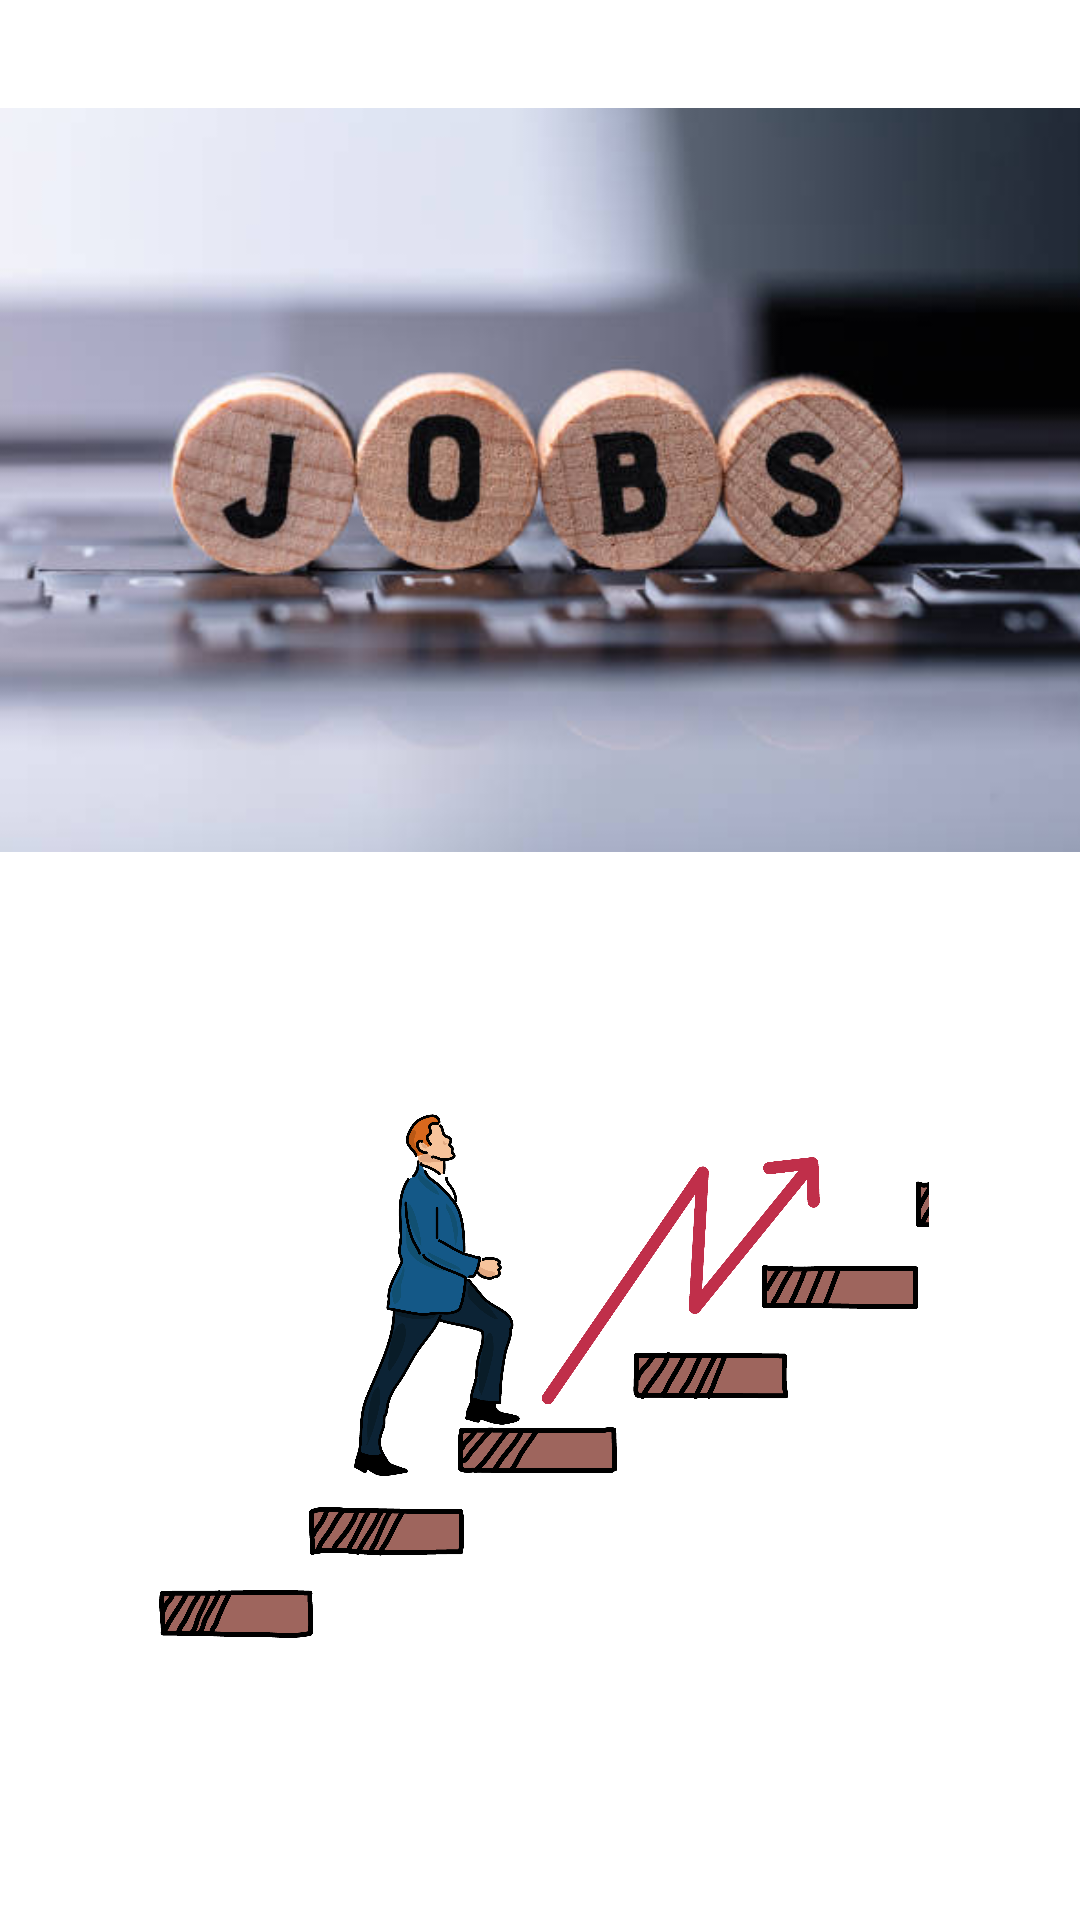

This screen was rendered from an Android layout file. Write that file and the resources it references.
<!-- AndroidManifest.xml: application theme Theme.MadProject -->
<!-- res/layout/activity_jobs_admin_items.xml -->
<?xml version="1.0" encoding="utf-8"?>
<androidx.constraintlayout.widget.ConstraintLayout xmlns:android="http://schemas.android.com/apk/res/android"
    xmlns:app="http://schemas.android.com/apk/res-auto"
    xmlns:tools="http://schemas.android.com/tools"
    android:layout_width="match_parent"
    android:layout_height="match_parent"
    tools:context=".JobsAdminItems"
    android:background="@drawable/addnewbackground">

    <ImageView
        android:id="@+id/jobs_page"
        android:layout_width="405dp"
        android:layout_height="248dp"
        android:layout_marginTop="36dp"
        app:layout_constraintEnd_toEndOf="parent"
        app:layout_constraintStart_toStartOf="parent"
        app:layout_constraintTop_toTopOf="parent"
        app:srcCompat="@drawable/jobs_user" />

    <ImageView
        android:id="@+id/job_tips_page"
        android:layout_width="405dp"
        android:layout_height="258dp"
        android:layout_marginTop="36dp"
        app:layout_constraintEnd_toEndOf="parent"
        app:layout_constraintStart_toStartOf="parent"
        app:layout_constraintTop_toBottomOf="@+id/jobs_page"
        app:srcCompat="@drawable/job_tips_user" />


</androidx.constraintlayout.widget.ConstraintLayout>
<!-- resources referenced by this layout -->
<resources>
  <!-- drawable job_tips_user: png bitmap (drawable, 110205 bytes) -->
  <!-- drawable jobs_user: jpg bitmap (drawable, 24938 bytes) -->
  <style name="Theme.MadProject" parent="Theme.MaterialComponents.DayNight.DarkActionBar">
          
          <item name="colorPrimary">@color/purple_500</item>
          <item name="colorPrimaryVariant">@color/purple_700</item>
          <item name="colorOnPrimary">@color/white</item>
          
          <item name="colorSecondary">@color/teal_200</item>
          <item name="colorSecondaryVariant">@color/teal_700</item>
          <item name="colorOnSecondary">@color/black</item>
          
          <item name="android:statusBarColor">?attr/colorPrimaryVariant</item>
          
      </style>
  <color name="purple_500">#FF6200EE</color>
  <color name="purple_700">#FF3700B3</color>
  <color name="white">#FFFFFFFF</color>
  <color name="teal_200">#FF03DAC5</color>
  <color name="teal_700">#FF018786</color>
  <color name="black">#FF000000</color>
</resources>
